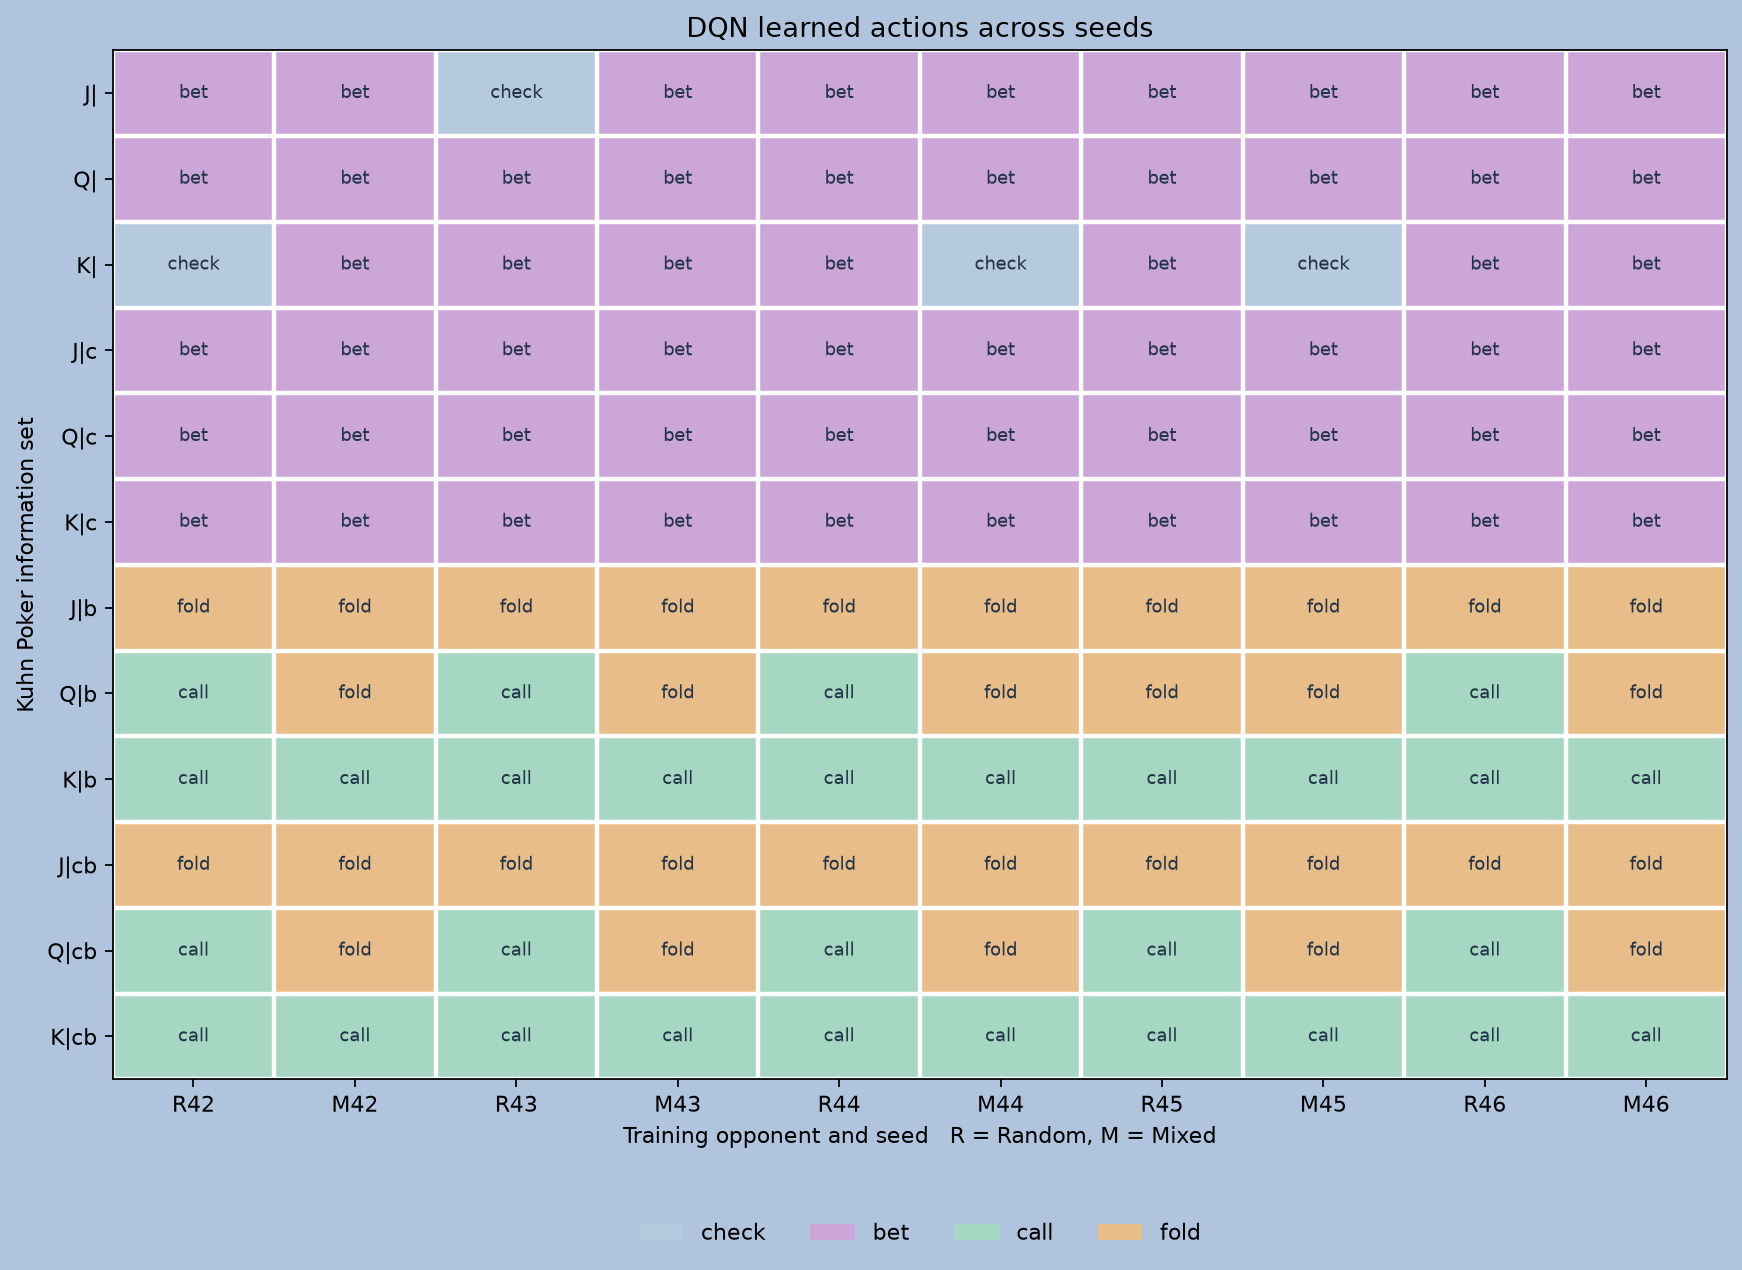

Source data for this figure (header and first rows):
seed, info_set, player_seat, random_action, mixed_action, optimal_action, different, delta_ev_vs_random_if_switched, delta_ev_vs_mixed_if_switched, delta_ev_vs_mixed_if_oracle_switched
42, J|, 0, bet, bet, bet, False, 0.0, 0.0, 0.0
42, Q|, 0, bet, bet, bet, False, 0.0, 0.0, 0.0
42, K|, 0, check, bet, check, True, 0.0, 0.0, 0.0
42, J|c, 1, bet, bet, bet, False, 0.0, 0.0, 0.0
42, Q|c, 1, bet, bet, bet, False, 0.0, 0.0, 0.0
42, K|c, 1, bet, bet, bet, False, 0.0, 0.0, 0.0
42, J|b, 1, fold, fold, fold, False, 0.0, 0.0, 0.0
42, Q|b, 1, call, fold, call, True, 0.08333, 0.02778, 0.02778
42, K|b, 1, call, call, call, False, 0.0, 0.0, 0.0
42, J|cb, 0, fold, fold, call, False, 0.0, 0.0, 0.0
42, Q|cb, 0, call, fold, call, True, 0.0, 0.0, 0.0
42, K|cb, 0, call, call, call, False, 0.0, 0.0, 0.0
43, J|, 0, check, bet, bet, True, -0.08333, -0.1389, 0.0
43, Q|, 0, bet, bet, bet, False, 0.0, 0.0, 0.0
43, K|, 0, bet, bet, check, False, 0.0, 0.0, 0.0
43, J|c, 1, bet, bet, bet, False, 0.0, 0.0, 0.0
43, Q|c, 1, bet, bet, bet, False, 0.0, 0.0, 0.0
43, K|c, 1, bet, bet, bet, False, 0.0, 0.0, 0.0
43, J|b, 1, fold, fold, fold, False, 0.0, 0.0, 0.0
43, Q|b, 1, call, fold, call, True, 0.08333, 0.02778, 0.02778
43, K|b, 1, call, call, call, False, 0.0, 0.0, 0.0
43, J|cb, 0, fold, fold, call, False, 0.0, 0.0, 0.0
43, Q|cb, 0, call, fold, call, True, 0.0, 0.0, 0.0
43, K|cb, 0, call, call, call, False, 0.0, 0.0, 0.0
44, J|, 0, bet, bet, bet, False, 0.0, 0.0, 0.0
44, Q|, 0, bet, bet, bet, False, 0.0, 0.0, 0.0
44, K|, 0, bet, check, check, True, 0.0, 0.0, 0.0
44, J|c, 1, bet, bet, bet, False, 0.0, 0.0, 0.0
44, Q|c, 1, bet, bet, bet, False, 0.0, 0.0, 0.0
44, K|c, 1, bet, bet, bet, False, 0.0, 0.0, 0.0
44, J|b, 1, fold, fold, fold, False, 0.0, 0.0, 0.0
44, Q|b, 1, call, fold, call, True, 0.08333, 0.02778, 0.02778
44, K|b, 1, call, call, call, False, 0.0, 0.0, 0.0
44, J|cb, 0, fold, fold, call, False, 0.0, 0.0, 0.0
44, Q|cb, 0, call, fold, call, True, 0.0, 0.0, 0.0
44, K|cb, 0, call, call, call, False, 0.0, 0.0, 0.0
45, J|, 0, bet, bet, bet, False, 0.0, 0.0, 0.0
45, Q|, 0, bet, bet, bet, False, 0.0, 0.0, 0.0
45, K|, 0, bet, check, check, True, 0.0, 0.0, 0.0
45, J|c, 1, bet, bet, bet, False, 0.0, 0.0, 0.0
45, Q|c, 1, bet, bet, bet, False, 0.0, 0.0, 0.0
45, K|c, 1, bet, bet, bet, False, 0.0, 0.0, 0.0
45, J|b, 1, fold, fold, fold, False, 0.0, 0.0, 0.0
45, Q|b, 1, fold, fold, call, False, 0.0, 0.0, 0.02778
45, K|b, 1, call, call, call, False, 0.0, 0.0, 0.0
45, J|cb, 0, fold, fold, call, False, 0.0, 0.0, 0.0
45, Q|cb, 0, call, fold, call, True, 0.0, 0.0, 0.0
45, K|cb, 0, call, call, call, False, 0.0, 0.0, 0.0
46, J|, 0, bet, bet, bet, False, 0.0, 0.0, 0.0
46, Q|, 0, bet, bet, bet, False, 0.0, 0.0, 0.0
46, K|, 0, bet, bet, check, False, 0.0, 0.0, 0.0
46, J|c, 1, bet, bet, bet, False, 0.0, 0.0, 0.0
46, Q|c, 1, bet, bet, bet, False, 0.0, 0.0, 0.0
46, K|c, 1, bet, bet, bet, False, 0.0, 0.0, 0.0
46, J|b, 1, fold, fold, fold, False, 0.0, 0.0, 0.0
46, Q|b, 1, call, fold, call, True, 0.08333, 0.02778, 0.02778
46, K|b, 1, call, call, call, False, 0.0, 0.0, 0.0
46, J|cb, 0, fold, fold, call, False, 0.0, 0.0, 0.0
46, Q|cb, 0, call, fold, call, True, 0.0, 0.0, 0.0
46, K|cb, 0, call, call, call, False, 0.0, 0.0, 0.0
